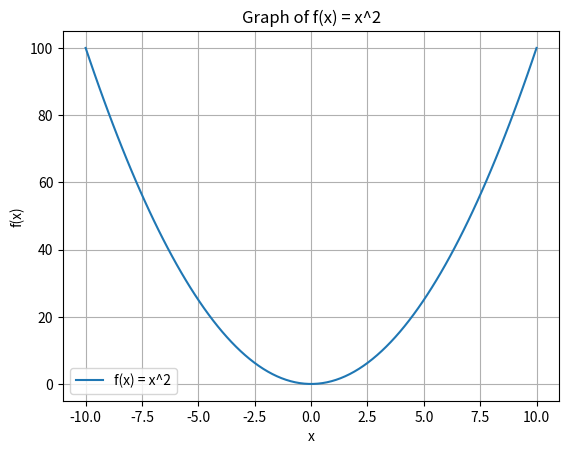

Python code for this plot:
import matplotlib.pyplot as plt

# to handle number and create ranges
import numpy as np 

# 1.define function
def f(x):
    return x**2

#  2.create x values from -10 to 10 with 100 pts
x = np.linspace(-10, 10, 100)

#  3.create y values using the function f(x)
y = f(x)

#  4.create the plot
plt.plot(x, y, label='f(x) = x^2')
plt.title('Graph of f(x) = x^2')
plt.xlabel('x')
plt.ylabel('f(x)')
plt.grid(True)
plt.legend()
plt.show()


